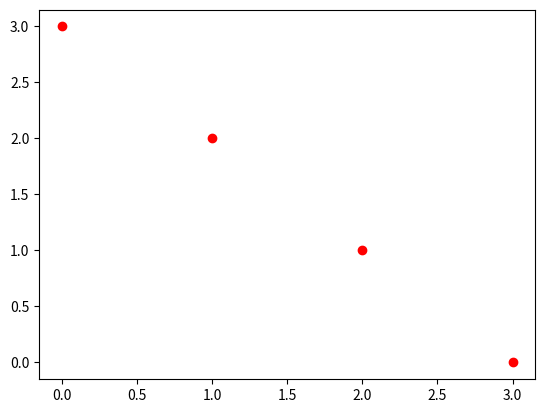

Write the Python code that produced this figure.
import matplotlib.pyplot as plt

low_3 = 1
high_3 = 255

low_2 = 1 << 8
high_2 = 255 << 8 | 255

low_1 = 1 << 16
high_1 = 255 << 16 | 255 << 8 | 255

# x = [0, low_3, high_3, low_2, high_2, low_1, high_1]
# y = [4, 3, 3, 2, 2, 1, 1]

x = [1, 1 << 8, 1 << 16, 1 << 24]
y = [3, 2, 1, 0]

import math

xn = [math.log(i, 256) for i in x]

# plt.plot(x, y, 'bo')
plt.plot(xn, y, 'ro')
plt.show()